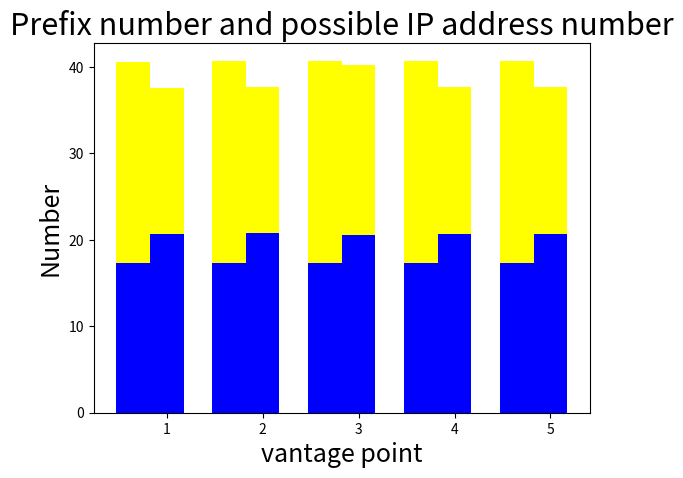

Python code for this plot: (Note: this script raises an exception after producing the figure.)
# -*- coding: utf-8 -*-
# 此script为给IP_Addressing_space_counter.py画执行结果
# 用其运行结果直接作为y轴的数值付给 prefix_number_1st prefix_number_18th ip_addr_number_1st 和 ip_addr_number_18th
author = 'yueli'
import numpy as np
import matplotlib.pyplot as plt
 
n_groups = 5
x = [1, 2, 3, 4, 5]
prefix_number_1st = (17.3, 17.3, 17.3, 17.3, 17.3)
prefix_number_18th = (20.7, 20.8, 20.6, 20.7, 20.7)

ip_addr_number_1st = (40.57, 40.73, 40.73, 40.73, 40.73)
ip_addr_number_18th = (37.54, 37.74, 40.27, 37.70, 37.70)
 
fig, ax = plt.subplots()
index = np.arange(n_groups)
bar_width = 0.35
 
# opacity = 0.4
rects3 = plt.bar(index, ip_addr_number_1st, bar_width, color='yellow',label='IP address number')
rects4 = plt.bar(index + bar_width, ip_addr_number_18th, bar_width, color='yellow')
rects1 = plt.bar(index, prefix_number_1st, bar_width, color='b',label='prefix number')
rects2 = plt.bar(index + bar_width, prefix_number_18th, bar_width, color='b')

# plt.plot(x, ip_addr_number_1st, color='green',label='ip_addr_number_1st')
# plt.plot(x, ip_addr_number_18th, color='yellow',label='ip_addr_number_18th')
# plt.plot(x, prefix_number_1st, color='b',label='prefix_number_1st')
# plt.plot(x, prefix_number_18th, color='r',label='prefix_number_18th')

plt.xlabel('vantage point', fontsize=18)
plt.ylabel('Number', fontsize=18)
plt.title('Prefix number and possible IP address number', fontsize=22)
plt.xticks(index + bar_width, ('1', '2', '3', '4', '5'))
plt.yticks(np.arange(0,50,10), ('', '', '200', '', '4*10exp10', ''))
plt.ylim(0,50)
plt.legend()

plt.show()